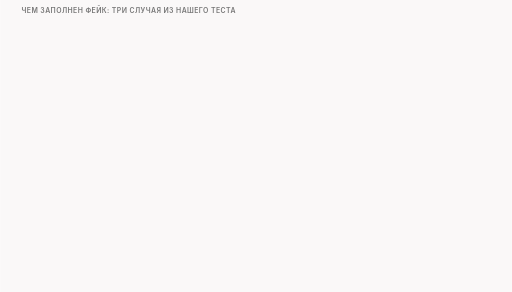
t = 0.00 s
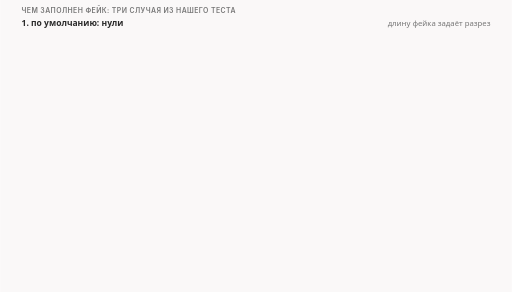
t = 1.65 s
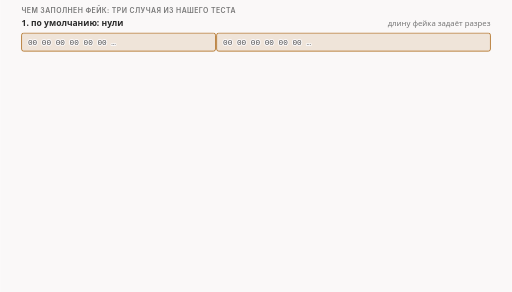
t = 3.25 s
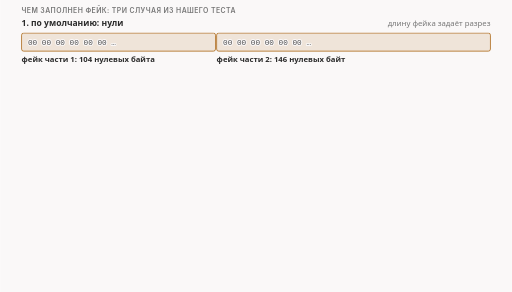
t = 5.00 s
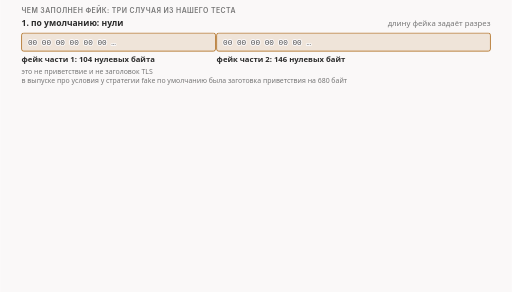
t = 6.50 s
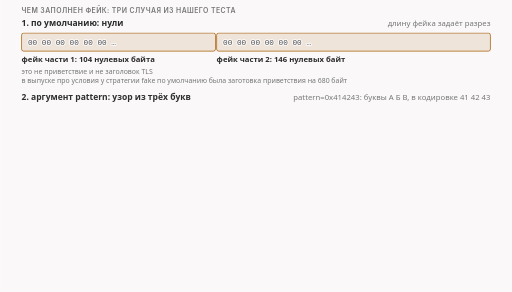
t = 8.38 s

The animated SVG that drew these frames (rendered in a browser with its animation timeline set to each time). Animation: 18 CSS @keyframes rules; frames cover the first 8.38 s, repeats indefinitely.

<svg xmlns="http://www.w3.org/2000/svg" class="video08-s03-fake-contents" viewBox="0 0 960 548" width="960" height="548" role="img" aria-labelledby="video08-s03-fake-contents-t video08-s03-fake-contents-d">
<title id="video08-s03-fake-contents-t">Что лежит в фейке</title>
<desc id="video08-s03-fake-contents-d">В нашем тесте фейки по умолчанию целиком из нулей, 104 нулевых байта в первом и 146 во втором, с узором из трёх букв они читаются как один бесконечный текст, разрезанный там же, где данные, а с готовой заготовкой приветствия первый фейк начинается с заголовка записи TLS.</desc>
<style>
.video08-s03-fake-contents {--fg:var(--dark,#2b2b2b);--fg2:var(--darkgray,#4e4e4e);--mute:var(--gray,#767676);--line:var(--lightgray,#d4d4d4);--acc:var(--secondary,#1f7fb5);--tint:var(--highlight,rgba(178,225,255,.28));--bg:var(--light,#faf8f8);--rej:#c4372b;--rejt:rgba(196,55,43,.10);--ok:#237a4b;--okt:rgba(35,122,75,.11);--amb:#a8610a;--ambt:rgba(168,97,10,.13)}
@media (prefers-color-scheme:dark){.video08-s03-fake-contents {--fg:var(--dark,#ebebec);--fg2:var(--darkgray,#d4d4d4);--mute:var(--gray,#9a9a9a);--line:var(--lightgray,#4a474a);--acc:var(--secondary,#b2e1ff);--tint:var(--highlight,rgba(178,225,255,.14));--bg:var(--light,#161618);--rej:#ff8f80;--rejt:rgba(255,143,128,.14);--ok:#7fd9a1;--okt:rgba(127,217,161,.13);--amb:#f0b866;--ambt:rgba(240,184,102,.14)}}
.video08-s03-fake-contents .bg{fill:var(--bg)}
.video08-s03-fake-contents text{font-family:var(--bodyFont,'Source Sans 3'),system-ui,-apple-system,'Segoe UI',Roboto,sans-serif;font-size:16px;fill:var(--fg2);paint-order:stroke;stroke:var(--bg);stroke-width:4px;stroke-linejoin:round}
.video08-s03-fake-contents .tk{font-weight:600;fill:var(--fg)}
.video08-s03-fake-contents .sm{font-size:14.5px}
.video08-s03-fake-contents .smk{font-size:14.5px;font-weight:600;fill:var(--fg)}
.video08-s03-fake-contents .sm13{font-size:13px}
.video08-s03-fake-contents .sm13k{font-size:13px;font-weight:600;fill:var(--fg)}
.video08-s03-fake-contents .m{font-family:var(--codeFont,'JetBrains Mono'),ui-monospace,'Cascadia Code',Consolas,monospace;font-size:14.5px}
.video08-s03-fake-contents .mk{font-family:var(--codeFont,'JetBrains Mono'),ui-monospace,'Cascadia Code',Consolas,monospace;font-size:14.5px;font-weight:600;fill:var(--fg)}
.video08-s03-fake-contents .hx{font-family:var(--codeFont,'JetBrains Mono'),ui-monospace,'Cascadia Code',Consolas,monospace;font-size:14px;font-weight:600;fill:var(--fg);stroke:none}
.video08-s03-fake-contents .ix{font-family:var(--codeFont,'JetBrains Mono'),ui-monospace,'Cascadia Code',Consolas,monospace;font-size:13px;fill:var(--mute);stroke:none}
.video08-s03-fake-contents .cd{white-space:pre;font-family:var(--codeFont,'JetBrains Mono'),ui-monospace,'Cascadia Code',Consolas,monospace;font-size:13px;fill:var(--fg2);stroke:none}
.video08-s03-fake-contents .cdh{white-space:pre;font-family:var(--codeFont,'JetBrains Mono'),ui-monospace,'Cascadia Code',Consolas,monospace;font-size:13px;font-weight:600;fill:var(--fg);stroke:none}
.video08-s03-fake-contents .ml{font-family:var(--codeFont,'JetBrains Mono'),ui-monospace,'Cascadia Code',Consolas,monospace;font-size:17px;font-weight:600;fill:var(--fg)}
.video08-s03-fake-contents .mt{font-family:var(--codeFont,'JetBrains Mono'),ui-monospace,'Cascadia Code',Consolas,monospace;font-size:13px}
.video08-s03-fake-contents .big{font-size:26px;font-weight:700;fill:var(--fg)}
.video08-s03-fake-contents .cap{font-family:var(--headerFont,Inter),system-ui,-apple-system,'Segoe UI',Roboto,sans-serif;font-size:13px;font-weight:600;letter-spacing:.06em;text-transform:uppercase;fill:var(--mute)}
.video08-s03-fake-contents .mu{fill:var(--mute)}.video08-s03-fake-contents .fg{fill:var(--fg)}.video08-s03-fake-contents .acc{fill:var(--acc)}.video08-s03-fake-contents .rej{fill:var(--rej)}.video08-s03-fake-contents .ok{fill:var(--ok)}.video08-s03-fake-contents .amb{fill:var(--amb)}
.video08-s03-fake-contents .c{text-anchor:middle}.video08-s03-fake-contents .r{text-anchor:end}.video08-s03-fake-contents .ns{stroke:none}
.video08-s03-fake-contents .bx{fill:var(--bg);stroke:var(--line);stroke-width:1.4}
.video08-s03-fake-contents .bxs{fill:var(--bg);stroke:var(--mute);stroke-width:1.4}
.video08-s03-fake-contents .bxa{fill:var(--tint);stroke:var(--acc);stroke-width:1.4}
.video08-s03-fake-contents .bxr{fill:var(--rejt);stroke:var(--rej);stroke-width:1.4}
.video08-s03-fake-contents .bxo{fill:var(--okt);stroke:var(--ok);stroke-width:1.4}
.video08-s03-fake-contents .bxb{fill:var(--ambt);stroke:var(--amb);stroke-width:1.4}
.video08-s03-fake-contents .bxd{fill:none;stroke:var(--mute);stroke-width:1.3;stroke-dasharray:5 4}
.video08-s03-fake-contents .bxbd{fill:var(--ambt);stroke:var(--amb);stroke-width:1.4;stroke-dasharray:4 3}
.video08-s03-fake-contents .fa{fill:var(--tint);stroke:none}.video08-s03-fake-contents .fr{fill:var(--rejt);stroke:none}.video08-s03-fake-contents .fb{fill:var(--ambt);stroke:none}.video08-s03-fake-contents .fo{fill:var(--okt);stroke:none}
.video08-s03-fake-contents .fs{fill:var(--mute);fill-opacity:.22;stroke:none}
.video08-s03-fake-contents .lm{fill:none;stroke:var(--mute);stroke-width:1.4}
.video08-s03-fake-contents .lmd{fill:none;stroke:var(--mute);stroke-width:1.4;stroke-dasharray:5 4}
.video08-s03-fake-contents .la{fill:none;stroke:var(--acc);stroke-width:2}
.video08-s03-fake-contents .lf{fill:none;stroke:var(--fg2);stroke-width:2}
.video08-s03-fake-contents .lr{fill:none;stroke:var(--rej);stroke-width:2.4}
.video08-s03-fake-contents .lrd{fill:none;stroke:var(--rej);stroke-width:2;stroke-dasharray:5 4}
.video08-s03-fake-contents .lb{fill:none;stroke:var(--amb);stroke-width:2}
.video08-s03-fake-contents .lbd{fill:none;stroke:var(--amb);stroke-width:2;stroke-dasharray:6 4}
.video08-s03-fake-contents .lo{fill:none;stroke:var(--ok);stroke-width:2.4}
.video08-s03-fake-contents .hf{fill:var(--fg2)}.video08-s03-fake-contents .ha{fill:var(--acc)}.video08-s03-fake-contents .hr{fill:var(--rej)}.video08-s03-fake-contents .hm{fill:var(--mute)}.video08-s03-fake-contents .hb{fill:var(--amb)}.video08-s03-fake-contents .ho{fill:var(--ok)}
.video08-s03-fake-contents .dot{fill:var(--acc);stroke:var(--bg);stroke-width:2}
.video08-s03-fake-contents .dotr{fill:var(--rej);stroke:var(--bg);stroke-width:2}
.video08-s03-fake-contents .doto{fill:var(--ok);stroke:var(--bg);stroke-width:2}
.video08-s03-fake-contents .dotb{fill:var(--amb);stroke:var(--bg);stroke-width:2}
.video08-s03-fake-contents .hatch{fill:var(--amb);fill-opacity:.28;stroke:none}
.video08-s03-fake-contents .nb{fill:var(--bg);stroke:none}
.video08-s03-fake-contents .a{animation-duration:40s;animation-timing-function:cubic-bezier(.3,.6,.25,1);animation-iteration-count:infinite;animation-fill-mode:both}@keyframes video08-s03-fake-contents-k1{0%{opacity:0}2%{opacity:0}3.25%{opacity:1}96%{opacity:1}99%{opacity:0}100%{opacity:0}}@keyframes video08-s03-fake-contents-k2{0%{opacity:0}5%{opacity:0}6.25%{opacity:1}96%{opacity:1}99%{opacity:0}100%{opacity:0}}@keyframes video08-s03-fake-contents-k3{0%{opacity:0}8.75%{opacity:0}10%{opacity:1}96%{opacity:1}99%{opacity:0}100%{opacity:0}}@keyframes video08-s03-fake-contents-k4{0%{opacity:0}12.5%{opacity:0}13.75%{opacity:1}96%{opacity:1}99%{opacity:0}100%{opacity:0}}@keyframes video08-s03-fake-contents-k5{0%{opacity:0}15%{opacity:0}16.25%{opacity:1}96%{opacity:1}99%{opacity:0}100%{opacity:0}}@keyframes video08-s03-fake-contents-k6{0%{opacity:0}20%{opacity:0}21.25%{opacity:1}96%{opacity:1}99%{opacity:0}100%{opacity:0}}@keyframes video08-s03-fake-contents-k7{0%{opacity:0}23.75%{opacity:0}25%{opacity:1}96%{opacity:1}99%{opacity:0}100%{opacity:0}}@keyframes video08-s03-fake-contents-k8{0%{opacity:0}27.5%{opacity:0}28.75%{opacity:1}96%{opacity:1}99%{opacity:0}100%{opacity:0}}@keyframes video08-s03-fake-contents-k9{0%{opacity:0}30%{opacity:0}31.25%{opacity:1}96%{opacity:1}99%{opacity:0}100%{opacity:0}}@keyframes video08-s03-fake-contents-k10{0%{opacity:0}28.75%{opacity:0}30%{opacity:1}96%{opacity:1}99%{opacity:0}100%{opacity:0}}@keyframes video08-s03-fake-contents-k11{0%{opacity:0}33.75%{opacity:0}35%{opacity:1}96%{opacity:1}99%{opacity:0}100%{opacity:0}}@keyframes video08-s03-fake-contents-k12{0%{opacity:0}38.75%{opacity:0}40%{opacity:1}96%{opacity:1}99%{opacity:0}100%{opacity:0}}@keyframes video08-s03-fake-contents-k13{0%{opacity:0}43.75%{opacity:0}45%{opacity:1}96%{opacity:1}99%{opacity:0}100%{opacity:0}}@keyframes video08-s03-fake-contents-k14{0%{opacity:0}47.5%{opacity:0}48.75%{opacity:1}96%{opacity:1}99%{opacity:0}100%{opacity:0}}@keyframes video08-s03-fake-contents-k15{0%{opacity:0}51.25%{opacity:0}52.5%{opacity:1}96%{opacity:1}99%{opacity:0}100%{opacity:0}}@keyframes video08-s03-fake-contents-k16{0%{opacity:0}55%{opacity:0}56.25%{opacity:1}96%{opacity:1}99%{opacity:0}100%{opacity:0}}@keyframes video08-s03-fake-contents-k17{0%{opacity:0}58.75%{opacity:0}60%{opacity:1}96%{opacity:1}99%{opacity:0}100%{opacity:0}}@keyframes video08-s03-fake-contents-k18{0%{opacity:0}62.5%{opacity:0}63.75%{opacity:1}96%{opacity:1}99%{opacity:0}100%{opacity:0}}.video08-s03-fake-contents .video08-s03-fake-contents-k1{animation-name:video08-s03-fake-contents-k1}.video08-s03-fake-contents .video08-s03-fake-contents-k2{animation-name:video08-s03-fake-contents-k2}.video08-s03-fake-contents .video08-s03-fake-contents-k3{animation-name:video08-s03-fake-contents-k3}.video08-s03-fake-contents .video08-s03-fake-contents-k4{animation-name:video08-s03-fake-contents-k4}.video08-s03-fake-contents .video08-s03-fake-contents-k5{animation-name:video08-s03-fake-contents-k5}.video08-s03-fake-contents .video08-s03-fake-contents-k6{animation-name:video08-s03-fake-contents-k6}.video08-s03-fake-contents .video08-s03-fake-contents-k7{animation-name:video08-s03-fake-contents-k7}.video08-s03-fake-contents .video08-s03-fake-contents-k8{animation-name:video08-s03-fake-contents-k8}.video08-s03-fake-contents .video08-s03-fake-contents-k9{animation-name:video08-s03-fake-contents-k9}.video08-s03-fake-contents .video08-s03-fake-contents-k10{animation-name:video08-s03-fake-contents-k10}.video08-s03-fake-contents .video08-s03-fake-contents-k11{animation-name:video08-s03-fake-contents-k11}.video08-s03-fake-contents .video08-s03-fake-contents-k12{animation-name:video08-s03-fake-contents-k12}.video08-s03-fake-contents .video08-s03-fake-contents-k13{animation-name:video08-s03-fake-contents-k13}.video08-s03-fake-contents .video08-s03-fake-contents-k14{animation-name:video08-s03-fake-contents-k14}.video08-s03-fake-contents .video08-s03-fake-contents-k15{animation-name:video08-s03-fake-contents-k15}.video08-s03-fake-contents .video08-s03-fake-contents-k16{animation-name:video08-s03-fake-contents-k16}.video08-s03-fake-contents .video08-s03-fake-contents-k17{animation-name:video08-s03-fake-contents-k17}.video08-s03-fake-contents .video08-s03-fake-contents-k18{animation-name:video08-s03-fake-contents-k18}@media (prefers-reduced-motion:reduce){.video08-s03-fake-contents .a{animation:none}.video08-s03-fake-contents .tr{display:none}}</style>
<rect class="bg" x="0" y="0" width="960" height="548"/>
<g><text class="cap" x="40" y="24">чем заполнен фейк: три случая из нашего теста</text></g>
<g class="a video08-s03-fake-contents-k1"><text class="tk" x="40" y="48">1. по умолчанию: нули</text><text class="sm mu r" x="920" y="48">длину фейка задаёт разрез</text></g>
<g class="a video08-s03-fake-contents-k2"><rect class="bxb" x="40" y="62" width="364.08" height="34" rx="4"/><text class="m" x="52" y="84">00 00 00 00 00 00 …</text><rect class="bxb" x="406.08" y="62" width="513.92" height="34" rx="4"/><text class="m" x="418.08" y="84">00 00 00 00 00 00 …</text></g>
<g class="a video08-s03-fake-contents-k3"><text class="smk" x="40" y="116">фейк части 1: 104 нулевых байта</text><text class="smk" x="406.08" y="116">фейк части 2: 146 нулевых байт</text></g>
<g class="a video08-s03-fake-contents-k4"><text class="sm13 mu" x="40" y="138">это не приветствие и не заголовок TLS</text></g>
<g class="a video08-s03-fake-contents-k5"><text class="sm13 mu" x="40" y="156">в выпуске про условия у стратегии fake по умолчанию была заготовка приветствия на 680 байт</text></g>
<g class="a video08-s03-fake-contents-k6"><text class="tk" x="40" y="188">2. аргумент pattern: узор из трёх букв</text><text class="sm mu r" x="920" y="188">pattern=0x414243: буквы А Б В, в кодировке 41 42 43</text></g>
<g class="a video08-s03-fake-contents-k7"><rect class="bxb" x="40" y="202" width="364.08" height="36" rx="4"/><rect class="bx" x="48" y="206" width="22" height="28" rx="3"/><text class="mk c" x="59" y="226">A</text><rect class="bx" x="74" y="206" width="22" height="28" rx="3"/><text class="mk c" x="85" y="226">B</text><rect class="bx" x="100" y="206" width="22" height="28" rx="3"/><text class="mk c" x="111" y="226">C</text><rect class="bx" x="126" y="206" width="22" height="28" rx="3"/><text class="mk c" x="137" y="226">A</text><rect class="bx" x="152" y="206" width="22" height="28" rx="3"/><text class="mk c" x="163" y="226">B</text><rect class="bx" x="178" y="206" width="22" height="28" rx="3"/><text class="mk c" x="189" y="226">C</text><text class="sm13" x="218" y="226">… 34 узора …</text><rect class="bx" x="344.08" y="206" width="22" height="28" rx="3"/><text class="mk c" x="355.08" y="226">A</text><rect class="bx" x="370.08" y="206" width="22" height="28" rx="3"/><text class="mk c" x="381.08" y="226">B</text></g>
<g class="a video08-s03-fake-contents-k8"><rect class="bxb" x="406.08" y="202" width="513.92" height="36" rx="4"/><rect class="bx" x="414.08" y="206" width="22" height="28" rx="3"/><text class="mk c" x="425.08" y="226">C</text><rect class="bx" x="440.08" y="206" width="22" height="28" rx="3"/><text class="mk c" x="451.08" y="226">A</text><rect class="bx" x="466.08" y="206" width="22" height="28" rx="3"/><text class="mk c" x="477.08" y="226">B</text><rect class="bx" x="492.08" y="206" width="22" height="28" rx="3"/><text class="mk c" x="503.08" y="226">C</text><rect class="bx" x="518.08" y="206" width="22" height="28" rx="3"/><text class="mk c" x="529.08" y="226">A</text><rect class="bx" x="544.08" y="206" width="22" height="28" rx="3"/><text class="mk c" x="555.08" y="226">B</text><text class="sm13" x="584.08" y="226">… и дальше по кругу</text></g>
<g class="a video08-s03-fake-contents-k9"><path class="lr" d="M405.08 196L405.08 246"/><text class="sm13k rej" x="412.08" y="262">разрез: тот же, что у данных</text></g>
<g class="a video08-s03-fake-contents-k10"><text class="ix" x="40" y="262">фейк 1: 41 42 43 41 42 43 …</text><text class="ix" x="652.08" y="262">фейк 2: 43 41 42 43 41 42 …</text></g>
<g class="a video08-s03-fake-contents-k11"><text class="sm13" x="40" y="288">фейк 1 это первые 104 буквы узора: 104 = 34 · 3 + 2, то есть 34 полных узора и ещё две буквы,</text><text class="sm13" x="40" y="306">поэтому фейк 2 начинается с третьей буквы: 43 41 42 …</text></g>
<g class="a video08-s03-fake-contents-k12"><text class="smk" x="40" y="330">вместе два фейка это один бесконечный текст, разрезанный там же, где данные</text></g>
<g class="a video08-s03-fake-contents-k13"><text class="tk" x="40" y="388">3. готовая заготовка приветствия: pattern=fake_default_tls</text><text class="sm mu r" x="920" y="388">из выпуска про условия</text></g>
<g class="a video08-s03-fake-contents-k14"><rect class="bx" x="40" y="402" width="880" height="30" rx="4"/><text class="sm13 mu r" x="920" y="422">680 байт</text></g>
<g class="a video08-s03-fake-contents-k15"><rect class="bxb" x="40" y="402" width="132.59" height="30" rx="3"/><text class="sm13k" x="48" y="422">фейк 1</text><rect class="bxb" x="174.59" y="402" width="188.94" height="30" rx="3"/><text class="sm13k" x="182.59" y="422">фейк 2</text></g>
<g class="a video08-s03-fake-contents-k16"><text class="m" x="40" y="454">фейк 1 с байта 0: 16 03 01 02 a3 01 …</text><text class="m" x="480" y="454">фейк 2 с байта 104: 00 9c 00 9d 00 2f …</text></g>
<g class="a video08-s03-fake-contents-k17"><text class="sm13" x="40" y="478">16 03 01 это тип записи и версия: фейк начинается как заголовок записи TLS</text></g>
<g class="a video08-s03-fake-contents-k18"><text class="smk" x="40" y="502">но это только лист: дойдёт ли письмо, решает не содержимое, а условие</text></g>
</svg>
